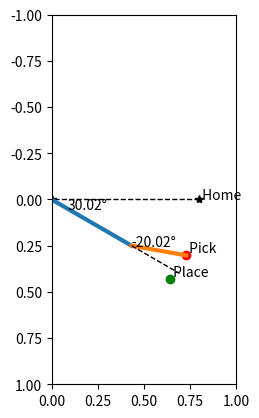
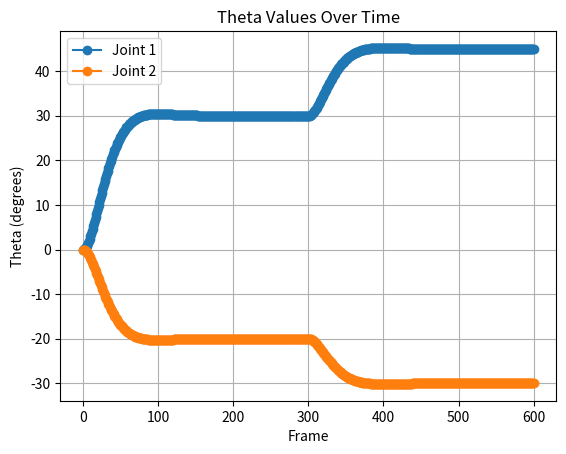
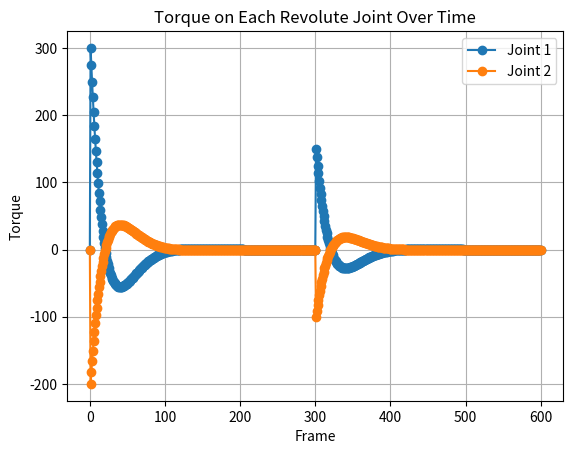
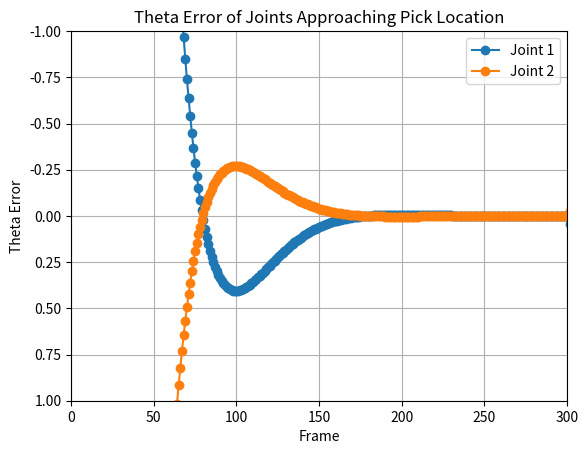
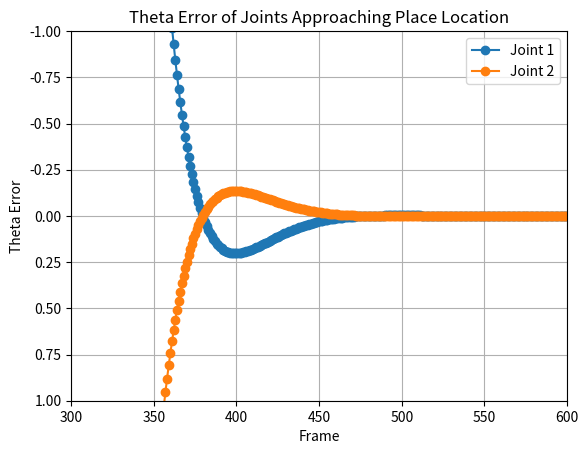

The matplotlib source for these figures, in order: (Note: this script raises an exception after producing the figures.)
import numpy as np
import math
import matplotlib.pyplot as plt
import matplotlib.animation as animation

L1 = 0.5
L2 = 0.3

# wasn't quite sure how to incorporate the limits into the controller
# but I visually confirm that the limits are respected
theta_limits = [-90,90]

home_theta = [0.0,0.0]
pick_theta = [30,-20]
place_theta = [45,-30]

#testing thetas
# pick_theta = [-80,70]
# place_theta = [45,-30]

current_theta1 = home_theta[0]
w1 = 0.0
current_theta2 = home_theta[1]
w2 = 0.0

# define how many calculations per second to perform to achieve proper animation alignment
clock = 60
period = 1/clock

# time per movement in seconds, movement being home --> pick and pick --> place
t_move = 5

# frames to evaluate per movement
frames = int(t_move * clock)

fig , ax = plt.subplots()
ax.set_xlim(0.0, 1.0)
ax.set_ylim(1.0, -1.0)
ax.set_aspect('equal')

# increase kp for a stronger "spring"
kp = 10
# increase kv for a stronger "damper"
kv = 5

# kp and kv are global variables defined above
# inertia is arbitrary and set to 1 in the controller
# so it isn't super realistic for a 2R manipulator

def controller(current_w, current_theta, desired_theta):
    # calculates error from desired theta
    error = desired_theta - current_theta
    # torque as a function of error and current rotational velocity
    torque = kp*(error) - kv*current_w
    # calculates rotational acceleration over period assuming an interia of 1
    # new rotational velocity calculated at end of period
    next_w = current_w + torque * period
    return next_w, torque

# initialize stuff
joint1 = [home_theta[0]]
joint2 = [home_theta[1]]
torques1 = [0]
torques2 = [0]

# calculating home --> pick thetas
for n in range(frames):
    current_theta1 += period*w1
    joint1.append(current_theta1)
    w1, torque = controller(w1, current_theta1, pick_theta[0])
    torques1.append(torque)
    current_theta2 += period*w2
    joint2.append(current_theta2)
    w2, torque = controller(w2, current_theta2, pick_theta[1])
    torques2.append(torque)

# calulating pick --> place thetas
for n in range(frames):
    current_theta1 += period*w1
    joint1.append(current_theta1)
    w1, torque = controller(w1, current_theta1, place_theta[0])
    torques1.append(torque)
    current_theta2 += period*w2
    joint2.append(current_theta2)
    w2, torque = controller(w2, current_theta2, place_theta[1])
    torques2.append(torque)


# plot thetas joints over time
y1 = np.asarray(joint1)
y2 = np.asarray(joint2)
x = np.arange(len(y1))

plt.figure()
plt.plot(x, y1, marker='o', label="Joint 1")
plt.plot(x, y2, marker='o', label="Joint 2")
plt.xlabel("Frame")
plt.ylabel("Theta (degrees)")
plt.title("Theta Values Over Time")
plt.grid(True)
plt.legend()
plt.show()


# plot torques over time
# note: these torques are purely subjective and unitless since interia is subjective assigned a value of 1
y1 = np.asarray(torques1)
y2 = np.asarray(torques2)
x = np.arange(len(torques1))

plt.figure()
plt.plot(x, y1, marker='o', label="Joint 1")
plt.plot(x, y2, marker='o', label="Joint 2")
plt.xlabel("Frame")
plt.ylabel("Torque")
plt.title("Torque on Each Revolute Joint Over Time")
plt.grid(True)
plt.legend()
plt.show()


# plot EE performance at pick and place points
error1 = np.asarray(joint1) - pick_theta[0]
error2 = np.asarray(joint2) - pick_theta[1]
pick_frames = range(frames)
place_frames = range(frames, 2*frames)

plt.figure()
plt.plot(x, error1, marker='o', label="Joint 1")
plt.plot(x, error2, marker='o', label="Joint 2")
plt.ylim(1.0, -1.0)
plt.xlim(0,frames)
plt.xlabel("Frame")
plt.ylabel("Theta Error")
plt.title("Theta Error of Joints Approaching Pick Location")
plt.grid(True)
plt.legend()
plt.show()

# plot EE performance at pick and place points
error1 = np.asarray(joint1) - place_theta[0]
error2 = np.asarray(joint2) - place_theta[1]

plt.figure()
plt.plot(x, error1, marker='o', label="Joint 1")
plt.plot(x, error2, marker='o', label="Joint 2")
plt.ylim(1.0, -1.0)
plt.xlim(frames,2*frames)
plt.xlabel("Frame")
plt.ylabel("Theta Error")
plt.title("Theta Error of Joints Approaching Place Location")
plt.grid(True)
plt.legend()
plt.show()

# empty arrays to fill with link positions for animation
middle_x = []
middle_y = []
ee_x = []
ee_y = []

# caluculating middle joint positions from thetas of joint 1
for theta in joint1:
  middle_x.append(math.cos(theta*math.pi/180)*L1)
  middle_y.append(math.sin(theta*math.pi/180)*L1)

# caluculating EE positions from thetas of both joints
for i, theta in enumerate(joint2):
  ee_x.append(middle_x[i] + math.cos((theta+joint1[i])*math.pi/180)*L2)
  ee_y.append(middle_y[i] + math.sin((theta+joint1[i])*math.pi/180)*L2)

# calculating "forward kinematic" of pick and place positions and plotting them
pick_x = math.cos(pick_theta[0]*math.pi/180)*L1 + math.cos((pick_theta[0]+pick_theta[1])*math.pi/180)*L2
pick_y = math.sin(pick_theta[0]*math.pi/180)*L1 + math.sin((pick_theta[0]+pick_theta[1])*math.pi/180)*L2
place_x = math.cos(place_theta[0]*math.pi/180)*L1 + math.cos((place_theta[0]+place_theta[1])*math.pi/180)*L2
place_y = math.sin(place_theta[0]*math.pi/180)*L1 + math.sin((place_theta[0]+place_theta[1])*math.pi/180)*L2
home_x = L2 + L1
home_y = 0.0

ax.plot(pick_x, pick_y,  'ro')
ax.plot(place_x, place_y, 'go')
ax.plot([home_x,0],[0,home_y], '*--k', lw=1)
ax.text(pick_x,  pick_y,  ' Pick',  fontsize=10, va='bottom', ha='left')
ax.text(place_x, place_y, ' Place', fontsize=10, va='bottom', ha='left')
ax.text(home_x, home_y, ' Home', fontsize=10)

# code below taken from PA2 assignment
(l1_line,) = ax.plot([], [], lw=3)
(l2_line,) = ax.plot([], [], lw=3)
(l1_home,) = ax.plot([], [], '--k', lw=1)
theta1_text = ax.text(0.0,0.0, '')
theta2_text = ax.text(0.0,0.0, '')


def update(frame):
    # for each frame, update the data stored on each artist.
    x_base = 0.0
    y_base = 0.0

    x_middle = middle_x[frame]
    y_middle = middle_y[frame]

    x_ee = ee_x[frame]
    y_ee = ee_y[frame]

    # update the scatter plot:
    l1_line.set_data([x_base, x_middle], [y_base, y_middle])
    theta1_text.set_text(f"{joint1[frame]:.2f}°")
    theta1_text.set_position([x_middle/5,y_middle/5])
    l2_line.set_data([x_middle, x_ee], [y_middle, y_ee])
    theta2_text.set_text(f"{joint2[frame]:.2f}°")
    theta2_text.set_position([x_middle,y_middle])
    l1_home_end = [(math.cos(joint1[frame]*math.pi/180)*(L1+L2)),(math.sin(joint1[frame]*math.pi/180)*(L1+L2))]
    l1_home.set_data([x_middle,l1_home_end[0]],[y_middle,l1_home_end[1]])

    return l1_line, l2_line

# interval in milliseconds, defined by the clock so the animation is in "real-time"
ani = animation.FuncAnimation(fig=fig, func=update, frames=len(ee_y), interval=(period*1000))
plt.show()
ani.save("pa3_2r.mp4", dpi=300)